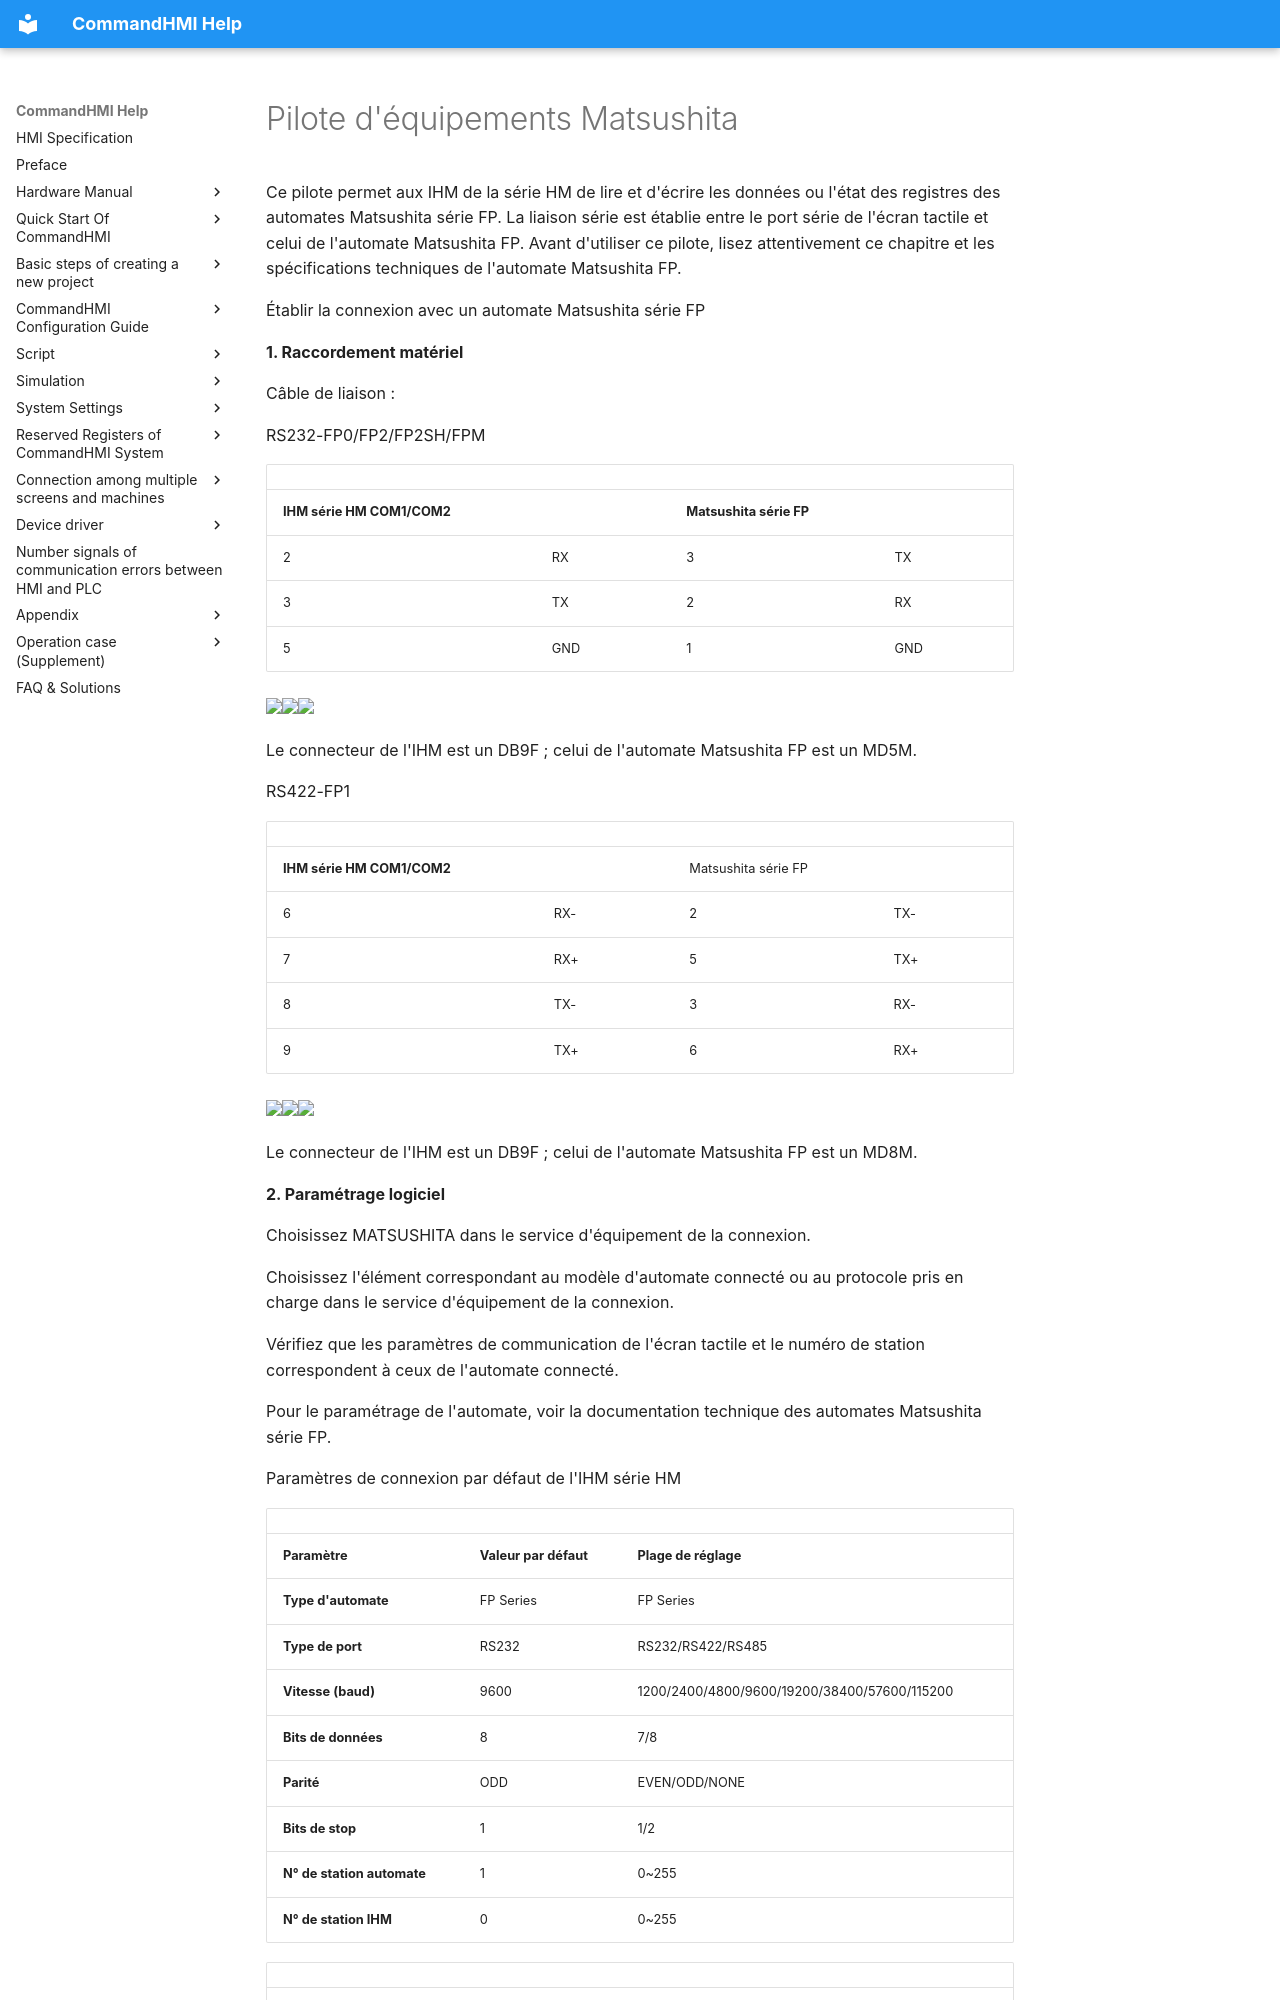

repository: AceAutomation/commandhmi-aide · page: fr/drivers/matsushita.html · generator: mkdocs

# Pilote d'équipements Matsushita

Ce pilote permet aux IHM de la série HM de lire et d'écrire les données ou l'état des registres des automates Matsushita série FP. La liaison série est établie entre le port série de l'écran tactile et celui de l'automate Matsushita FP. Avant d'utiliser ce pilote, lisez attentivement ce chapitre et les spécifications techniques de l'automate Matsushita FP.

Établir la connexion avec un automate Matsushita série FP

**1.  Raccordement matériel**

Câble de liaison :

RS232-FP0/FP2/FP2SH/FPM

|                                                                                                                                                 |     |                          |     |
|-------------------------------------------------------------------------------------------------------------------------------------------------|-----|--------------------------|-----|
| <span id="OLE_LINK60"></span><span id="OLE_LINK61"></span><span id="OLE_LINK62"></span><span id="OLE_LINK27"></span>**IHM série HM COM1/COM2** |     | **Matsushita série FP** |     |
| 2                                                                                                                                               | RX  | 3                        | TX  |
| 3                                                                                                                                               | TX  | 2                        | RX  |
| 5                                                                                                                                               | GND | 1                        | GND |

<img src="../../drivers/matsushita.files/image002.gif" width="280" /><img src="../../drivers/matsushita.files/image003.gif" width="129" /><img src="../../drivers/matsushita.files/image004.gif" width="145" />

Le connecteur de l'IHM est un DB9F ; celui de l'automate Matsushita FP est un MD5M.

RS422-FP1

|                             |     |                      |     |
|-----------------------------|-----|----------------------|-----|
| **IHM série HM COM1/COM2** |     | Matsushita série FP |     |
| 6                           | RX- | 2                    | TX- |
| 7                           | RX+ | 5                    | TX+ |
| 8                           | TX- | 3                    | RX- |
| 9                           | TX+ | 6                    | RX+ |

<img src="../../drivers/matsushita.files/image005.gif" width="140" /><img src="../../drivers/matsushita.files/image006.gif" width="129" /><img src="../../drivers/matsushita.files/image007.gif" width="280" />

Le connecteur de l'IHM est un DB9F ; celui de l'automate Matsushita FP est un MD8M.

**2. Paramétrage logiciel**

Choisissez MATSUSHITA dans le service d'équipement de la connexion.

Choisissez l'élément correspondant au modèle d'automate connecté ou au protocole pris en charge dans le service d'équipement de la connexion.

Vérifiez que les paramètres de communication de l'écran tactile et le numéro de station correspondent à ceux de l'automate connecté.

Pour le paramétrage de l'automate, voir la documentation technique des automates Matsushita série FP.

Paramètres de connexion par défaut de l'IHM série HM
